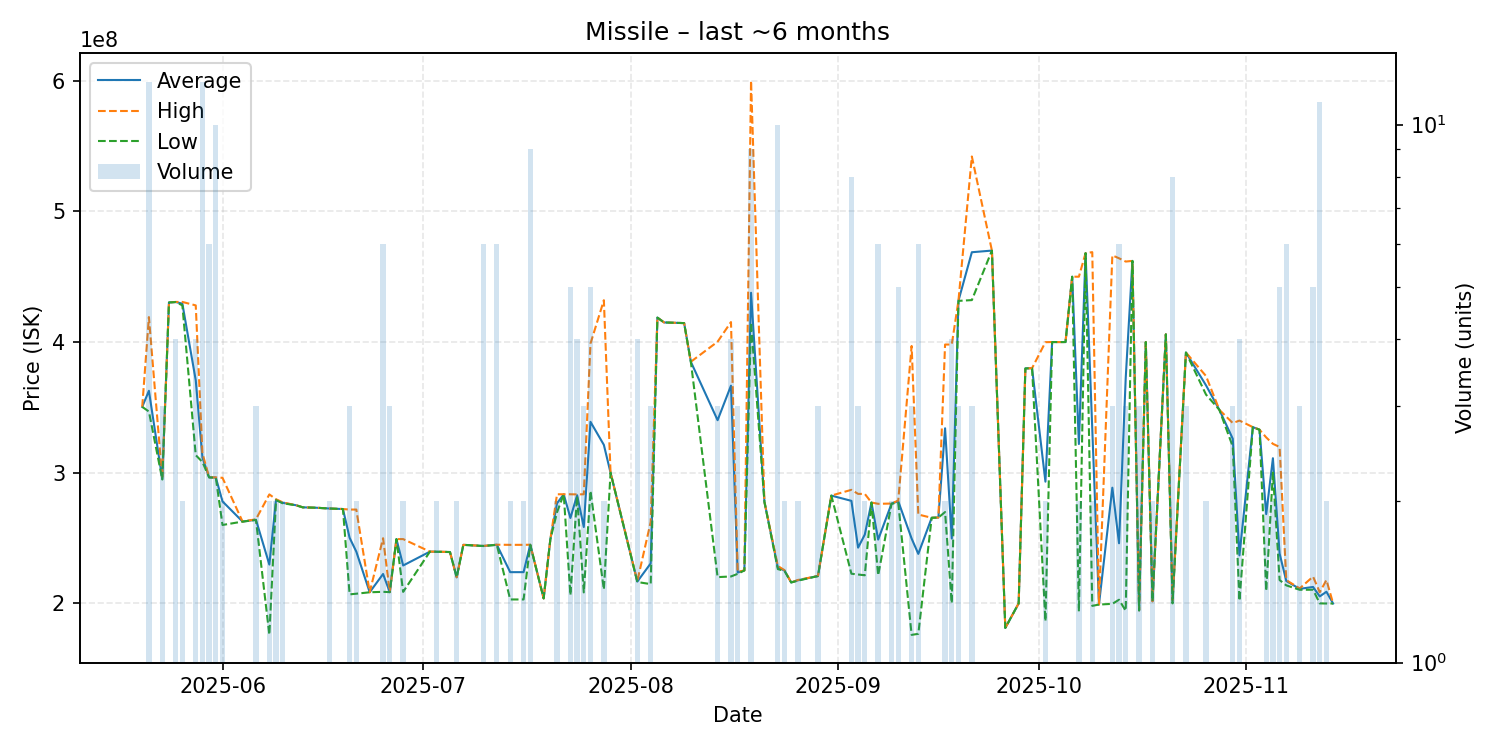

Source data for this figure (header and first rows):
date, average, highest, lowest, order_count, volume
2025-05-20, 350400000, 350400000, 350400000, 1, 1
2025-05-21, 362683333, 419100000, 346800000, 10, 12
2025-05-23, 295133333, 295300000, 294800000, 2, 3
2025-05-24, 430300000, 430300000, 430300000, 1, 1
2025-05-25, 430625000, 430700000, 430600000, 3, 4
2025-05-26, 429400000, 430700000, 428100000, 2, 2
2025-05-28, 370750000, 428050000, 313450000, 4, 4
2025-05-29, 311608333, 314900000, 308200000, 10, 12
2025-05-30, 296450000, 296500000, 296400000, 6, 6
2025-05-31, 296310000, 296400000, 296150000, 6, 10
2025-06-01, 278050000, 296100000, 260000000, 2, 2
2025-06-04, 262600000, 262600000, 262600000, 1, 1
2025-06-06, 264000000, 264400000, 263800000, 3, 3
2025-06-08, 229700000, 283400000, 176000000, 2, 2
2025-06-09, 279350000, 279700000, 279000000, 2, 2
2025-06-10, 276950000, 277300000, 276600000, 2, 2
2025-06-12, 275100000, 275100000, 275100000, 1, 1
2025-06-13, 273500000, 273500000, 273500000, 1, 1
2025-06-15, 273200000, 273200000, 273200000, 1, 1
2025-06-17, 272600000, 272600000, 272600000, 2, 2
2025-06-19, 272200000, 272200000, 272200000, 1, 1
2025-06-20, 250166667, 271800000, 206900000, 3, 3
2025-06-21, 239600000, 271800000, 207400000, 2, 2
2025-06-23, 208500000, 208500000, 208500000, 1, 1
2025-06-25, 222500000, 249900000, 208850000, 5, 6
2025-06-26, 208600000, 208600000, 208600000, 1, 3
2025-06-27, 249200000, 249200000, 249200000, 1, 1
2025-06-28, 229000000, 249200000, 208800000, 2, 2
2025-07-02, 239600000, 239600000, 239600000, 1, 1
2025-07-03, 239550000, 239600000, 239500000, 2, 2
2025-07-05, 239300000, 239300000, 239300000, 1, 1
2025-07-06, 219950000, 220000000, 219900000, 2, 2
2025-07-07, 244800000, 244800000, 244800000, 1, 1
2025-07-10, 243916667, 244000000, 243900000, 5, 6
2025-07-12, 244883333, 244900000, 244800000, 6, 6
2025-07-14, 223900000, 244800000, 203000000, 2, 2
2025-07-16, 223900000, 244800000, 203000000, 2, 2
2025-07-17, 244888889, 244900000, 244800000, 9, 9
2025-07-19, 203800000, 203800000, 203800000, 1, 1
2025-07-20, 248900000, 248900000, 248900000, 1, 1
2025-07-21, 276600000, 283500000, 269700000, 2, 2
2025-07-22, 283500000, 283500000, 283500000, 1, 1
2025-07-23, 265360000, 283500000, 206300000, 4, 5
2025-07-24, 282775000, 283400000, 282150000, 4, 4
2025-07-25, 258466667, 283500000, 208400000, 2, 3
2025-07-26, 338940000, 398800000, 286100000, 5, 5
2025-07-28, 321300000, 432000000, 210600000, 2, 2
2025-07-29, 300000000, 300000000, 300000000, 1, 1
2025-08-02, 216675000, 217000000, 216350000, 4, 4
2025-08-04, 230600000, 262300000, 214750000, 3, 3
2025-08-05, 418700000, 418700000, 418700000, 1, 1
2025-08-06, 415000000, 415000000, 415000000, 1, 1
2025-08-09, 414500000, 414500000, 414500000, 1, 1
2025-08-10, 384900000, 384900000, 384900000, 1, 1
2025-08-14, 340200000, 400250000, 220100000, 3, 3
2025-08-16, 366625000, 415300000, 220600000, 4, 4
2025-08-17, 223600000, 224100000, 222600000, 3, 3
2025-08-18, 225200000, 225200000, 225200000, 1, 1
2025-08-19, 437711111, 600000000, 415000000, 7, 9
2025-08-21, 277700000, 277700000, 277700000, 1, 1
... 59 more rows
